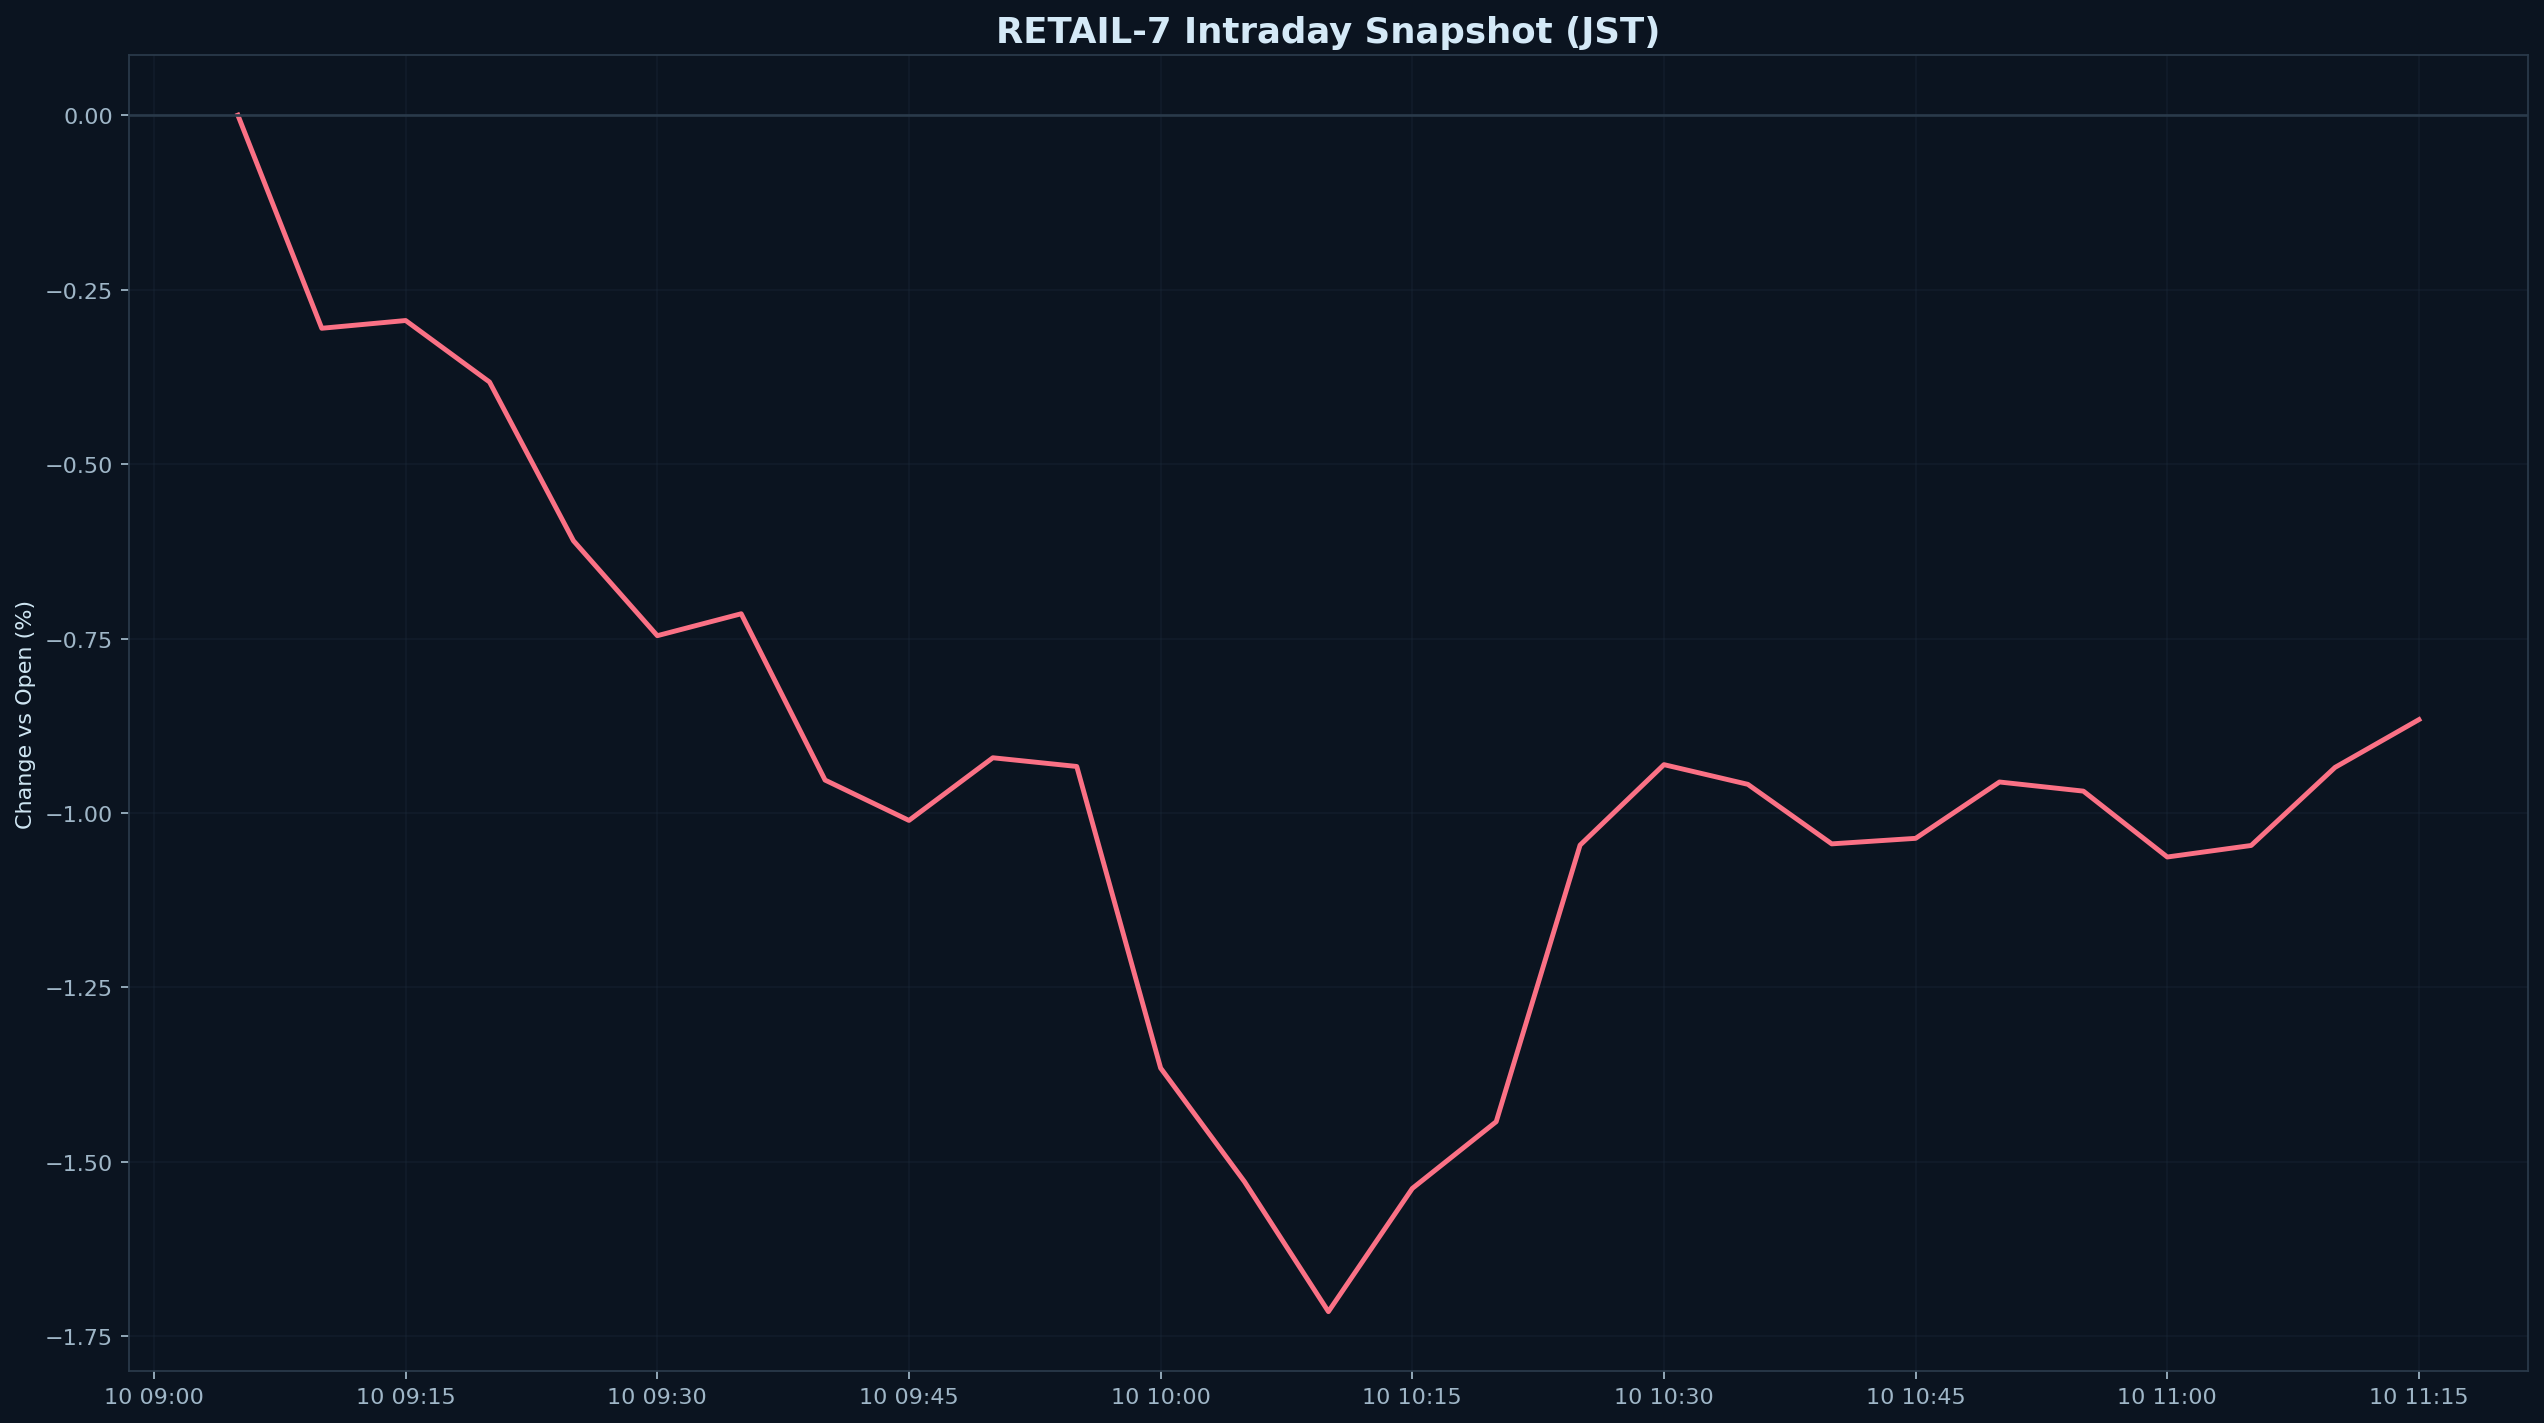

Data behind this chart, as committed beside it:
datetime_jst, pct
2026-04-10 09:05:00+09:00, 0.000000
2026-04-10 09:10:00+09:00, -0.3054
2026-04-10 09:15:00+09:00, -0.2943
2026-04-10 09:20:00+09:00, -0.3824
2026-04-10 09:25:00+09:00, -0.6098
2026-04-10 09:30:00+09:00, -0.7459
2026-04-10 09:35:00+09:00, -0.7145
2026-04-10 09:40:00+09:00, -0.9528
2026-04-10 09:45:00+09:00, -1.011
2026-04-10 09:50:00+09:00, -0.9208
2026-04-10 09:55:00+09:00, -0.9333
2026-04-10 10:00:00+09:00, -1.366
2026-04-10 10:05:00+09:00, -1.528
2026-04-10 10:10:00+09:00, -1.714
2026-04-10 10:15:00+09:00, -1.538
2026-04-10 10:20:00+09:00, -1.442
2026-04-10 10:25:00+09:00, -1.046
2026-04-10 10:30:00+09:00, -0.9307
2026-04-10 10:35:00+09:00, -0.9589
2026-04-10 10:40:00+09:00, -1.044
2026-04-10 10:45:00+09:00, -1.036
2026-04-10 10:50:00+09:00, -0.9556
2026-04-10 10:55:00+09:00, -0.9686
2026-04-10 11:00:00+09:00, -1.063
2026-04-10 11:05:00+09:00, -1.047
2026-04-10 11:10:00+09:00, -0.9346
2026-04-10 11:15:00+09:00, -0.8662
